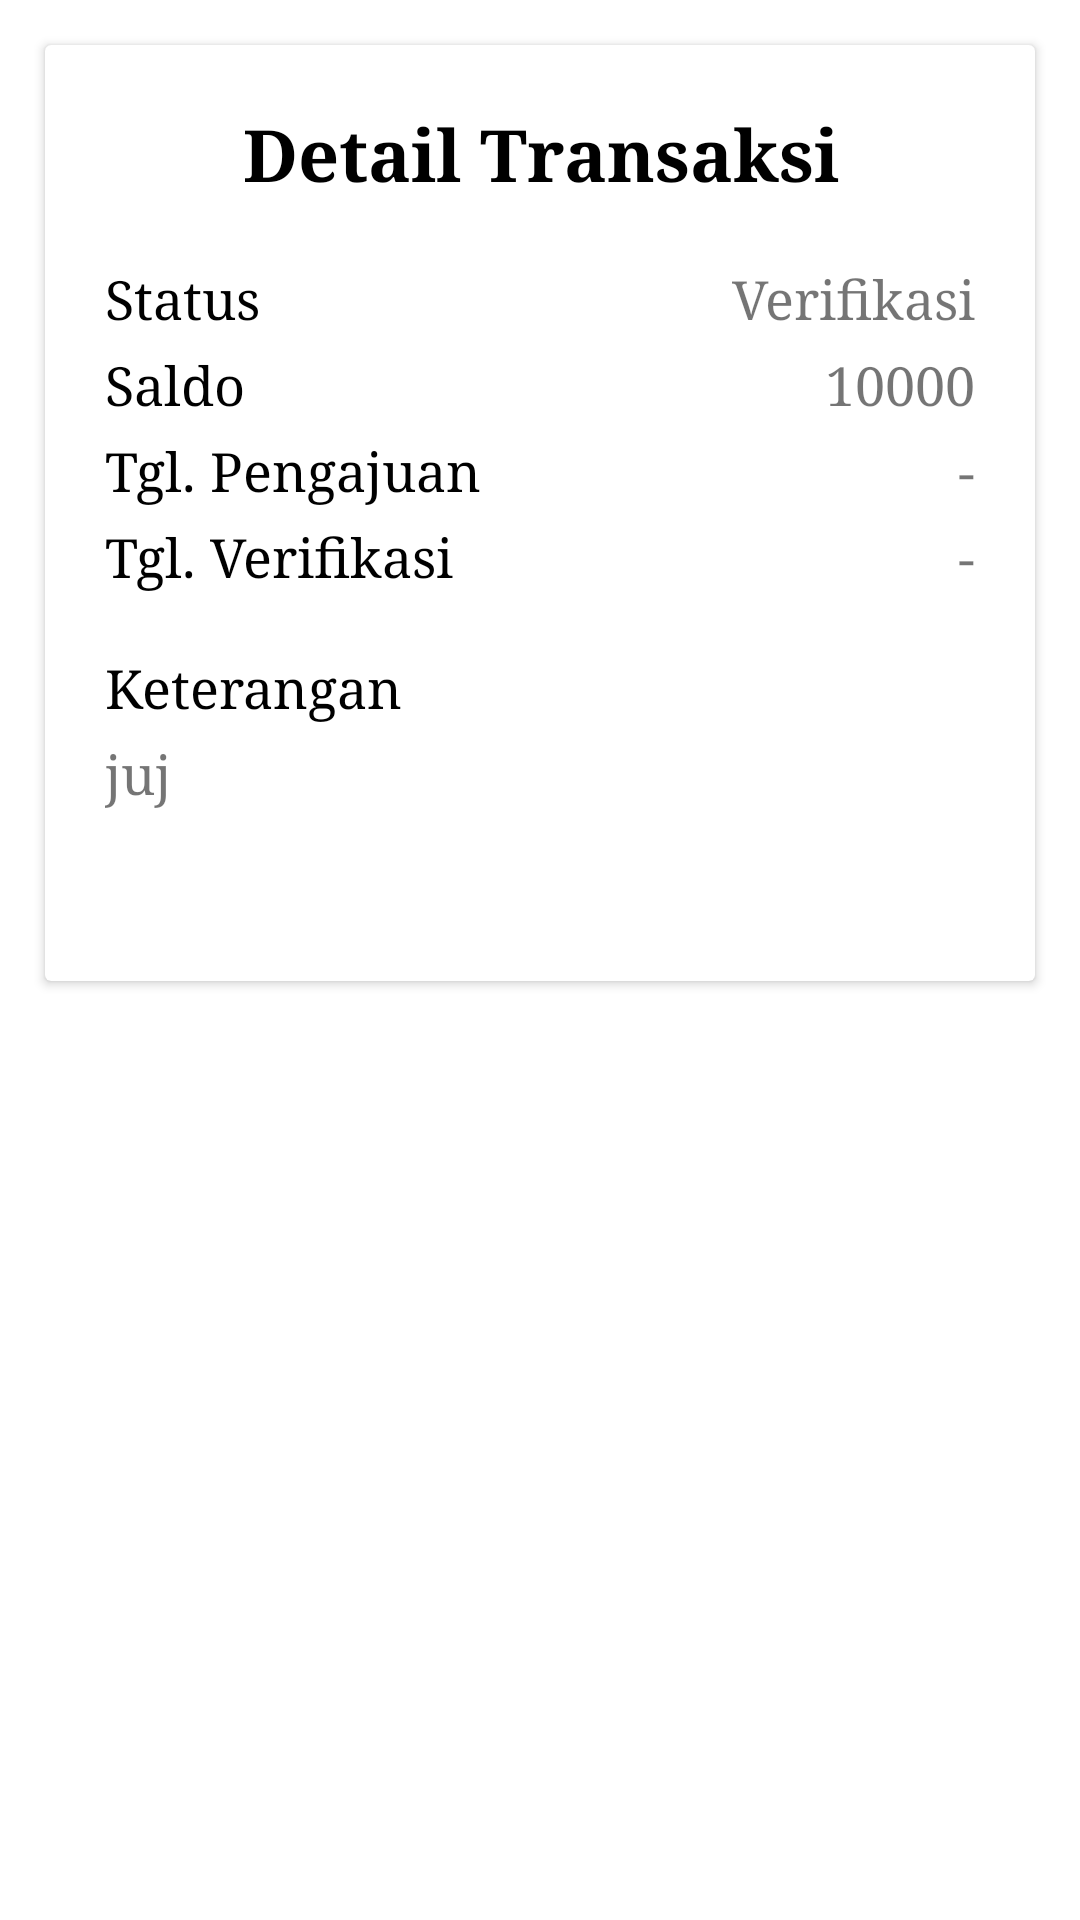

Android layout source for this screen:
<!-- AndroidManifest.xml: application theme AppTheme -->
<!-- res/layout/activity_detail_transaksi.xml -->
<?xml version="1.0" encoding="utf-8"?>
<ScrollView xmlns:android="http://schemas.android.com/apk/res/android"
xmlns:app="http://schemas.android.com/apk/res-auto"
xmlns:tools="http://schemas.android.com/tools"
android:layout_width="match_parent"
android:layout_height="match_parent"
android:orientation="vertical"
tools:context=".user.DetailTransaksiActivity">

<androidx.cardview.widget.CardView
    android:layout_width="match_parent"
    android:layout_height="match_parent"
    android:layout_margin="15dp">

    <TableLayout
        android:layout_width="match_parent"
        android:layout_height="match_parent"
        android:orientation="vertical"
        android:padding="20dp">

        <TextView
            android:id="@+id/textView2"
            android:layout_width="match_parent"
            android:layout_height="wrap_content"
            android:layout_marginBottom="20dp"
            android:gravity="center"
            android:text="Detail Transaksi"
            android:textColor="@android:color/black"
            android:textSize="24sp"
            android:textStyle="bold" />

        <TableRow android:layout_width="match_parent">


            <TextView
                android:id="@+id/stv"
                android:layout_width="wrap_content"
                android:layout_height="wrap_content"
                android:layout_alignParentStart="true"
                android:layout_alignParentLeft="true"
                android:layout_alignParentTop="true"
                android:layout_marginStart="0dp"
                android:layout_marginLeft="0dp"
                android:layout_marginTop="0dp"
                android:layout_marginBottom="5dp"
                android:text="Status"
                android:textColor="@android:color/black"
                android:textSize="18sp" />

            <RelativeLayout
                android:layout_width="match_parent"
                android:layout_height="wrap_content"
                android:layout_weight="2"
                android:gravity="right">

                <TextView
                    android:id="@+id/detail_ambil_verified"
                    android:layout_width="wrap_content"
                    android:layout_height="wrap_content"
                    android:background="@drawable/background_text_view"
                    android:text="Verifikasi"
                    android:textSize="18sp" />

                <ImageView
                    android:id="@+id/img_check"
                    android:layout_width="wrap_content"
                    android:layout_height="wrap_content"
                    android:layout_alignParentTop="true"
                    android:layout_marginStart="3dp"
                    android:layout_marginLeft="3dp"
                    android:layout_marginTop="1dp"
                    android:layout_toStartOf="@+id/detail_ambil_verified"
                    android:layout_toLeftOf="@id/detail_ambil_verified"
                    android:visibility="invisible"
                    app:srcCompat="@drawable/ic_baseline_check_circle" />

            </RelativeLayout>
        </TableRow>

        <TableRow>

            <TextView
                android:layout_width="match_parent"
                android:layout_height="wrap_content"
                android:layout_marginBottom="5dp"
                android:text="Saldo"
                android:textColor="@android:color/black"
                android:textSize="18sp" />

            <TextView
                android:id="@+id/detail_ambil_point"
                android:layout_width="match_parent"
                android:layout_height="wrap_content"
                android:layout_weight="2"
                android:background="@drawable/background_text_view"
                android:gravity="right"
                android:text="10000"
                android:textSize="18sp" />
        </TableRow>

        <TableRow>

            <TextView
                android:layout_width="match_parent"
                android:layout_height="wrap_content"
                android:layout_marginBottom="5dp"
                android:text="Tgl. Pengajuan"
                android:textColor="@android:color/black"
                android:textSize="18sp" />

            <TextView
                android:id="@+id/detail_created"
                android:layout_width="match_parent"
                android:layout_height="wrap_content"
                android:layout_weight="2"
                android:background="@drawable/background_text_view"
                android:gravity="right"
                android:text="-"
                android:textSize="18sp" />

        </TableRow>

        <TableRow>

            <TextView
                android:layout_width="match_parent"
                android:layout_height="wrap_content"
                android:layout_marginBottom="5dp"
                android:text="Tgl. Verifikasi"
                android:textColor="@android:color/black"
                android:textSize="18sp" />

            <TextView
                android:id="@+id/detail_update"
                android:layout_width="match_parent"
                android:layout_height="wrap_content"
                android:layout_marginBottom="20dp"
                android:layout_weight="2"
                android:background="@drawable/background_text_view"
                android:gravity="right"
                android:maxLines="1"
                android:text="-"
                android:textSize="18sp" />

        </TableRow>


        <TextView
            android:layout_width="match_parent"
            android:layout_height="wrap_content"
            android:layout_marginBottom="5dp"
            android:text="Keterangan"
            android:textColor="@android:color/black"
            android:textSize="18sp" />

        <TextView
            android:id="@+id/detail_ambil_description"
            android:layout_width="match_parent"
            android:layout_height="wrap_content"
            android:background="@drawable/background_text_view"
            android:text="juj"
            android:textSize="18sp" />


        <ImageView
            android:id="@+id/detail_ambil_barcode"
            android:layout_width="match_parent"
            android:layout_height="wrap_content"
            android:layout_gravity="center"
            android:layout_marginTop="20dp"
            android:visibility="gone"
            app:srcCompat="@android:color/background_dark" />

        <TextView
            android:id="@+id/txt_scan"
            android:layout_width="match_parent"
            android:layout_height="wrap_content"
            android:layout_marginTop="5dp"
            android:gravity="center_horizontal"
            android:text="Berikan barcode di atas untuk memverifikasi pengambilan saldo"
            android:textAlignment="center"
            android:textSize="13sp"
            android:visibility="invisible" />

    </TableLayout>

</androidx.cardview.widget.CardView>
</ScrollView>
<!-- resources referenced by this layout -->
<resources>
  <!-- drawable background_text_view (drawable) -->
  <?xml version="1.0" encoding="UTF-8"?>
  <shape xmlns:android="http://schemas.android.com/apk/res/android">
  
  
  
  
  
  
  
  
  
  </shape>
  <style name="AppTheme" parent="Theme.MaterialComponents.Light">
          
          <item name="colorPrimary">@color/colorPrimary</item>
          <item name="colorPrimaryDark">@color/colorPrimaryDark</item>
          <item name="colorAccent">@color/colorAccent</item>
          <item name="android:typeface">serif</item>
      </style>
  <color name="colorPrimary">#9FBC72</color>
  <color name="colorPrimaryDark">#6A9923</color>
  <color name="colorAccent">#6B9B22</color>
</resources>
